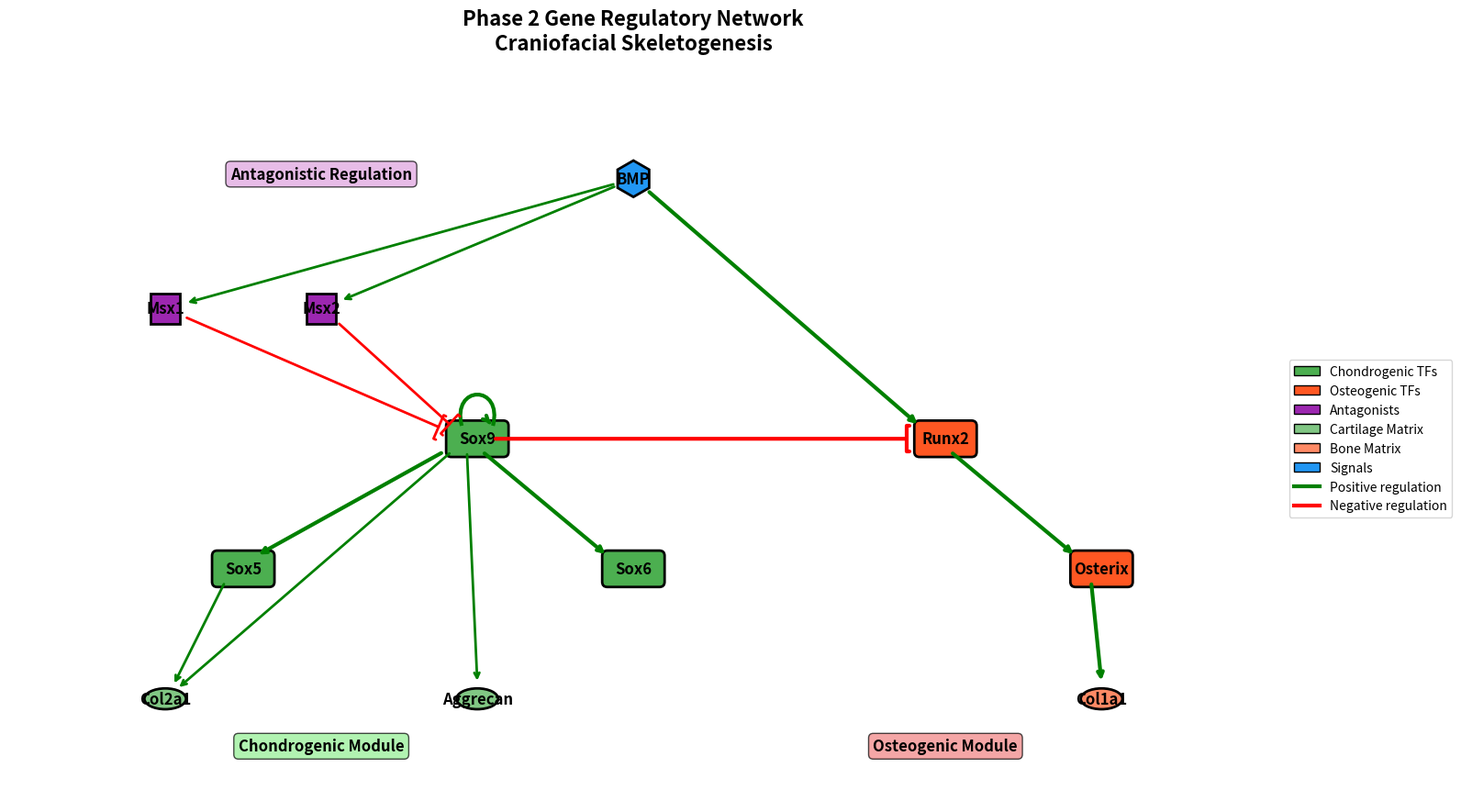

Generate this figure with matplotlib:
#!/usr/bin/env python3

"""
Phase 2 Gene Regulatory Network Visualization

Creates a directed graph showing the regulatory relationships in the craniofacial
skeletogenesis phase, with clear distinction between positive and negative regulations.
"""

import matplotlib.pyplot as plt
import matplotlib.patches as mpatches
import networkx as nx
import numpy as np
from matplotlib.patches import FancyBboxPatch
from matplotlib.path import Path
import matplotlib.patches as patches

def create_phase2_grn_graph():
    """Create the Phase 2 GRN network graph"""

    # Create directed graph
    G = nx.DiGraph()

    # Add nodes (genes/factors)
    genes = {
        # Core transcription factors
        'Sox9': {'type': 'chondro_tf', 'pos': (0, 0)},
        'Sox5': {'type': 'chondro_tf', 'pos': (-1.5, -1)},
        'Sox6': {'type': 'chondro_tf', 'pos': (1, -1)},
        'Runx2': {'type': 'osteo_tf', 'pos': (3, 0)},
        'Osterix': {'type': 'osteo_tf', 'pos': (4, -1)},

        # Antagonists
        'Msx1': {'type': 'antagonist', 'pos': (-2, 1)},
        'Msx2': {'type': 'antagonist', 'pos': (-1, 1)},

        # Matrix proteins
        'Col2a1': {'type': 'chondro_matrix', 'pos': (-2, -2)},
        'Aggrecan': {'type': 'chondro_matrix', 'pos': (0, -2)},
        'Col1a1': {'type': 'osteo_matrix', 'pos': (4, -2)},  # Moved closer to Osterix

        # Signals
        'BMP': {'type': 'signal', 'pos': (1, 2)},
    }

    # Add nodes to graph
    for gene, attrs in genes.items():
        G.add_node(gene, **attrs)

    # Define regulatory relationships
    # Format: (source, target, regulation_type, strength)
    regulations = [
        # Positive regulations (activations)
        ('Sox9', 'Sox9', 'positive', 'strong'),      # Auto-regulation
        ('Sox9', 'Sox5', 'positive', 'strong'),      # Sox9 → Sox5
        ('Sox9', 'Sox6', 'positive', 'strong'),      # Sox9 → Sox6
        ('Sox9', 'Col2a1', 'positive', 'medium'),    # Sox9 → Col2a1
        ('Sox9', 'Aggrecan', 'positive', 'medium'),  # Sox9 → Aggrecan
        ('Sox5', 'Col2a1', 'positive', 'medium'),    # Sox5 → Col2a1 (cooperative)
        ('BMP', 'Runx2', 'positive', 'strong'),      # BMP → Runx2
        ('BMP', 'Msx1', 'positive', 'medium'),       # BMP → Msx1
        ('BMP', 'Msx2', 'positive', 'medium'),       # BMP → Msx2
        ('Runx2', 'Osterix', 'positive', 'strong'),  # Runx2 → Osterix
        ('Osterix', 'Col1a1', 'positive', 'strong'), # Osterix → Col1a1

        # Negative regulations (inhibitions)
        ('Sox9', 'Runx2', 'negative', 'strong'),     # Sox9 ⊣ Runx2
        ('Msx1', 'Sox9', 'negative', 'medium'),      # Msx1 ⊣ Sox9
        ('Msx2', 'Sox9', 'negative', 'medium'),      # Msx2 ⊣ Sox9
    ]

    # Add edges with attributes
    for source, target, reg_type, strength in regulations:
        G.add_edge(source, target, regulation=reg_type, strength=strength)

    return G, genes

def get_node_boundary_point(gene, genes, pos, target_x, target_y):
    """Calculate the point on the boundary of a node shape towards a target"""
    x, y = pos[gene]
    gene_type = genes[gene]['type']

    # Calculate direction vector
    dx = target_x - x
    dy = target_y - y

    # Normalize direction
    length = np.sqrt(dx**2 + dy**2)
    if length == 0:
        return x, y

    dx_norm = dx / length
    dy_norm = dy / length

    # Calculate boundary point based on shape
    if gene_type in ['chondro_tf', 'osteo_tf']:
        # Rectangle: find intersection with rectangle boundary
        # Half-widths: 0.5, half-height: 0.25
        t_x = 0.5 / abs(dx_norm) if dx_norm != 0 else float('inf')
        t_y = 0.25 / abs(dy_norm) if dy_norm != 0 else float('inf')
        t = min(t_x, t_y)
        return x + t * dx_norm - 0.2, y + t * dy_norm

    elif (gene_type == 'antagonist') or (gene == 'Sox9'):
        # Diamond: radius 0.4
        return x + 0.4 * dx_norm, y + 0.4 * dy_norm

    elif gene_type in ['chondro_matrix', 'osteo_matrix']:
        # Ellipse: semi-major axis 0.4, semi-minor axis 0.2
        # Approximate with average radius
        return x + 0.3 * dx_norm, y + 0.3 * dy_norm

    else:  # signal
        # Hexagon: radius 0.35
        return x + 0.35 * dx_norm, y + 0.35 * dy_norm

def plot_grn_network(G, genes, save_path='phase2_grn_network.png'):
    """Plot the GRN network with clear visual distinctions"""

    # Create figure with more space
    fig, ax = plt.subplots(1, 1, figsize=(16, 12))

    # Define colors for different gene types
    colors = {
        'chondro_tf': '#4CAF50',      # Green for chondrogenic TFs
        'osteo_tf': '#FF5722',        # Red for osteogenic TFs
        'antagonist': '#9C27B0',      # Purple for antagonists
        'chondro_matrix': '#81C784',   # Light green for cartilage matrix
        'osteo_matrix': '#FF8A65',     # Light red for bone matrix
        'signal': '#2196F3'           # Blue for signals
    }

    # Get positions
    pos = {gene: attrs['pos'] for gene, attrs in genes.items()}

    # Scale positions for better visualization and more spacing
    for gene in pos:
        pos[gene] = (pos[gene][0] * 3.0, pos[gene][1] * 2.5)

    # Draw nodes with different shapes and colors
    for gene, attrs in genes.items():
        x, y = pos[gene]
        color = colors[attrs['type']]

        # Different shapes for different types (larger for better visibility)
        if attrs['type'] in ['chondro_tf', 'osteo_tf']:
            # Rectangles for transcription factors
            bbox = FancyBboxPatch((x-0.5, y-0.25), 1.0, 0.5,
                                boxstyle="round,pad=0.1",
                                facecolor=color, edgecolor='black', linewidth=2)
            ax.add_patch(bbox)
        elif attrs['type'] == 'antagonist':
            # Diamonds for antagonists
            diamond = mpatches.RegularPolygon((x, y), 4, radius=0.4,
                                            orientation=np.pi/4,
                                            facecolor=color, edgecolor='black', linewidth=2)
            ax.add_patch(diamond)
        elif attrs['type'] in ['chondro_matrix', 'osteo_matrix']:
            # Ellipses for matrix proteins
            ellipse = mpatches.Ellipse((x, y), 0.8, 0.4,
                                     facecolor=color, edgecolor='black', linewidth=2)
            ax.add_patch(ellipse)
        else:  # signal
            # Hexagon for signals
            hexagon = mpatches.RegularPolygon((x, y), 6, radius=0.35,
                                            facecolor=color, edgecolor='black', linewidth=2)
            ax.add_patch(hexagon)

        # Add gene labels (larger font)
        ax.text(x, y, gene, ha='center', va='center', fontsize=12, fontweight='bold')

    # Draw edges with different styles for positive/negative regulation
    for edge in G.edges(data=True):
        source, target, attrs = edge
        reg_type = attrs['regulation']
        strength = attrs['strength']

        # Get coordinates
        x1, y1 = pos[source]
        x2, y2 = pos[target]

        # Handle self-loops (Sox9 auto-regulation)
        if source == target:
            # Draw smaller, cleaner self-loop above the node
            loop_radius = 0.6
            loop_center_x = x1
            loop_center_y = y1 + 0.7  # Smaller offset above the node

            # Connection points at the top corners of the rectangle
            start_x = x1 - 0.3  # Left corner of top edge
            start_y = y1 + 0.25  # Top edge of rectangle
            end_x = x1 + 0.3   # Right corner of top edge
            end_y = y1 + 0.25  # Top edge of rectangle

            # Draw the curved path using a bezier-like curve
            # Create control points for smooth curve
            ctrl1_x = start_x - 0.2
            ctrl1_y = start_y + 0.8
            ctrl2_x = end_x + 0.2
            ctrl2_y = end_y + 0.8

            # Draw the self-loop as a smooth curve
            # Create a curved path
            verts = [
                (start_x, start_y),     # Start point
                (ctrl1_x, ctrl1_y),     # Control point 1
                (ctrl2_x, ctrl2_y),     # Control point 2
                (end_x, end_y),         # End point
            ]

            codes = [Path.MOVETO, Path.CURVE4, Path.CURVE4, Path.CURVE4]
            path = Path(verts, codes)
            patch = patches.PathPatch(path, facecolor='none', edgecolor='green', linewidth=3)
            ax.add_patch(patch)

            # Add arrowhead at the end point
            ax.annotate('', xy=(end_x, end_y), xytext=(end_x - 0.1, end_y + 0.1),
                       arrowprops=dict(arrowstyle='->', color='green', lw=3))
            continue

        # Choose color and style based on regulation type
        if reg_type == 'positive':
            color = 'green'
            linestyle = '-'
            arrowstyle = '->'
        else:  # negative
            color = 'red'
            linestyle = '-'
            arrowstyle = '-['  # Blunt arrow for inhibition

        # Choose line width based on strength
        linewidth = 3 if strength == 'strong' else 2

        # Calculate boundary points for proper arrow positioning
        start_x, start_y = get_node_boundary_point(source, genes, pos, x2, y2)
        end_x, end_y = get_node_boundary_point(target, genes, pos, x1, y1)

        # Draw edge from boundary to boundary
        ax.annotate('', xy=(end_x, end_y), xytext=(start_x, start_y),
                   arrowprops=dict(arrowstyle=arrowstyle, color=color,
                                 lw=linewidth, linestyle=linestyle))

    # Add title and labels
    ax.set_title('Phase 2 Gene Regulatory Network\nCraniofacial Skeletogenesis',
                fontsize=16, fontweight='bold', pad=20)

    # Create legend
    legend_elements = [
        # Gene types
        mpatches.Rectangle((0, 0), 1, 1, facecolor=colors['chondro_tf'],
                          edgecolor='black', label='Chondrogenic TFs'),
        mpatches.Rectangle((0, 0), 1, 1, facecolor=colors['osteo_tf'],
                          edgecolor='black', label='Osteogenic TFs'),
        mpatches.Rectangle((0, 0), 1, 1, facecolor=colors['antagonist'],
                          edgecolor='black', label='Antagonists'),
        mpatches.Rectangle((0, 0), 1, 1, facecolor=colors['chondro_matrix'],
                          edgecolor='black', label='Cartilage Matrix'),
        mpatches.Rectangle((0, 0), 1, 1, facecolor=colors['osteo_matrix'],
                          edgecolor='black', label='Bone Matrix'),
        mpatches.Rectangle((0, 0), 1, 1, facecolor=colors['signal'],
                          edgecolor='black', label='Signals'),

        # Regulation types
        plt.Line2D([0], [0], color='green', lw=3, label='Positive regulation'),
        plt.Line2D([0], [0], color='red', lw=3, label='Negative regulation'),
    ]

    # Position legend outside the plot area
    ax.legend(handles=legend_elements, loc='center left', bbox_to_anchor=(1.02, 0.5), fontsize=10)

    # Set equal aspect ratio and remove axes with more space
    ax.set_aspect('equal')
    ax.set_xlim(-9, 15)  # Extended to ensure Col1a1 is fully visible
    ax.set_ylim(-7, 7)
    ax.axis('off')

    # Add text annotations for key regulatory modules (repositioned for larger layout)
    ax.text(-3, -6, 'Chondrogenic Module', fontsize=12, fontweight='bold',
           ha='center', bbox=dict(boxstyle="round,pad=0.3", facecolor='lightgreen', alpha=0.7))

    ax.text(9, -6, 'Osteogenic Module', fontsize=12, fontweight='bold',
           ha='center', bbox=dict(boxstyle="round,pad=0.3", facecolor='lightcoral', alpha=0.7))

    ax.text(-3, 5, 'Antagonistic Regulation', fontsize=12, fontweight='bold',
           ha='center', bbox=dict(boxstyle="round,pad=0.3", facecolor='plum', alpha=0.7))

    # Save figure
    plt.tight_layout()
    plt.savefig(save_path, dpi=300, bbox_inches='tight', facecolor='white')
    print(f"Phase 2 GRN network saved to {save_path}")

    return fig

def create_regulatory_summary():
    """Create a summary table of all regulatory relationships"""

    regulations = [
        # Positive regulations
        ('Sox9', 'Sox9', 'Positive', 'Auto-regulation for maintenance'),
        ('Sox9', 'Sox5', 'Positive', 'Master chondrogenic regulator'),
        ('Sox9', 'Sox6', 'Positive', 'Master chondrogenic regulator'),
        ('Sox9', 'Col2a1', 'Positive', 'Cartilage matrix production'),
        ('Sox9', 'Aggrecan', 'Positive', 'Cartilage matrix production'),
        ('Sox5', 'Col2a1', 'Positive', 'Cooperative cartilage matrix activation'),
        ('BMP', 'Runx2', 'Positive', 'Osteogenic specification'),
        ('BMP', 'Msx1', 'Positive', 'Antagonist activation'),
        ('BMP', 'Msx2', 'Positive', 'Antagonist activation'),
        ('Runx2', 'Osterix', 'Positive', 'Osteogenic differentiation'),
        ('Osterix', 'Col1a1', 'Positive', 'Bone matrix production'),

        # Negative regulations
        ('Sox9', 'Runx2', 'Negative', 'Cell fate decision (mutual exclusion)'),
        ('Msx1', 'Sox9', 'Negative', 'Anti-chondrogenic activity'),
        ('Msx2', 'Sox9', 'Negative', 'Anti-chondrogenic activity'),
    ]

    print("\\n" + "="*80)
    print("PHASE 2 REGULATORY RELATIONSHIPS SUMMARY")
    print("="*80)
    print(f"{'Source':<10} {'Target':<10} {'Type':<10} {'Description':<40}")
    print("-"*80)

    for source, target, reg_type, description in regulations:
        print(f"{source:<10} {target:<10} {reg_type:<10} {description:<40}")

    print("\\nKey Regulatory Principles:")
    print("1. Sox9 acts as master chondrogenic regulator")
    print("2. Runx2-Osterix pathway drives osteogenesis")
    print("3. Sox9 and Runx2 mutually inhibit each other")
    print("4. Msx proteins antagonize chondrogenesis")
    print("5. BMP signal activates both osteogenic and antagonistic pathways")

def main():
    """Main function to create and display the Phase 2 GRN"""

    print("Creating Phase 2 Gene Regulatory Network Visualization...")

    # Create the network graph
    G, genes = create_phase2_grn_graph()

    # Plot the network
    fig = plot_grn_network(G, genes)

    # Show regulatory summary
    create_regulatory_summary()

    # Display the plot
    # plt.show()
    plt.savefig('./Phase2GRN.png', dpi=300, bbox_inches='tight', facecolor='white')

    print("\\nNetwork visualization complete!")
    print("Key features:")
    print("- Green arrows: Positive regulation (activation)")
    print("- Red arrows: Negative regulation (inhibition)")
    print("- Line thickness: Regulatory strength")
    print("- Node shapes: Gene/factor types")
    print("- Color coding: Functional modules")

if __name__ == "__main__":
    main()
